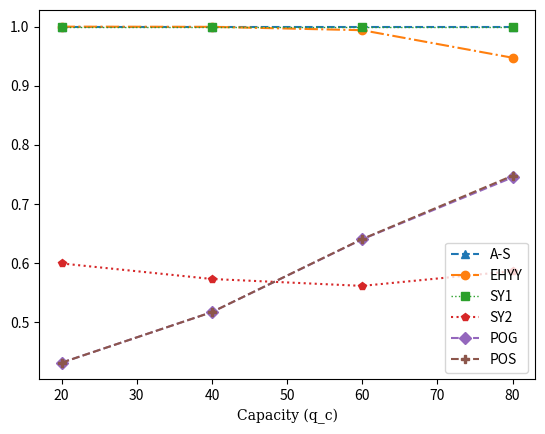

The script that saved this image:
import matplotlib.pyplot as plt
import matplotlib.markers
hfont = {'fontname':'serif'}
x = [20,40,60,80]
az = [1, 1, 1, 1]
ehyy = [1.0, 0.9996666666666666, 0.9939999999999999, 0.9474037976810621]
sy1 = [1.0, 1.0, 1.0, 1.0]
sy2 = [0.5992857142857143, 0.5730000000000001, 0.5613333333333334, 0.5862880188203664]
pog = [0.43142857142857144, 0.517, 0.6402222222222222, 0.744916820702403]
pos = [0.43142857142857144, 0.517, 0.6406666666666666, 0.74777348344816]

plt.plot(x,az, label = "A-S", linestyle = '--', marker = '^')
plt.plot(x,ehyy, label = "EHYY",linestyle = '-.', marker = 'o')
plt.plot(x,sy1, label = "SY1",alpha = 1,lw = 1,linestyle = ':', marker = 's')
plt.plot(x,sy2, label = "SY2",linestyle = 'dotted', marker = 'p')
plt.plot(x,pog, label = "POG",linestyle = '--', marker = 'D')
plt.plot(x,pos, label = "POS",linestyle = '--', marker = 'P')
plt.title("")
plt.xlabel("Capacity (q_c)",**hfont)
plt.legend(loc="lower right")
plt.show()


